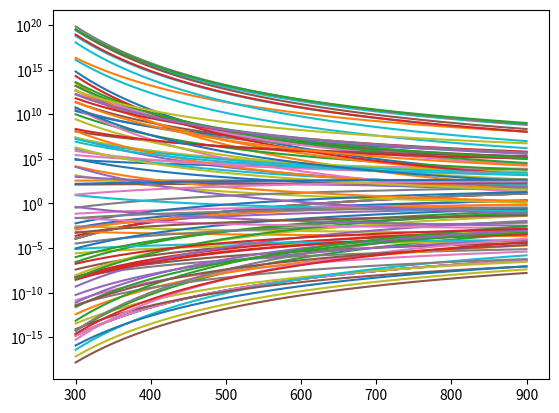

Write the Python code that produced this figure.
import numpy as np

print(bool(0))
print(bool(1))
# print(bool([1]))
# print(bool([]))
# print(bool([10.0]))
# print(bool({}))
# print(bool('RTJ 3'))

print(10 > 5)
print(5  > 10)
print(10 == 10)
print(10 != 15)
print(type('Hello!') == str)
print(type('10') != float)

print(10 > 5  and 10 < 25)
print(10 > 15 and 10 < 25)
print(10 > 15 or  10 < 25)
print(10 > 15 or  29 < 25)
print(not 10 > 15)
print(not 15 > 10)

z = 20
# z = 20.1
print(10 < z <= 30)
print(10 < z <= 30 and type(z) == int)
print(10 < z <= 30 and (type(z) == int or type(z) == float))

Bowei = 'Great TA'
# Bowei = 'Not a Great TA'
if Bowei == 'Great TA':
    print('Bowei is A Great TA!')

A = 10
# A = 100
if 5 < A < 35:
    print("A is between 5 and 35!")
elif 35 < A < 70:
    print("A is between 35 and 70!")
else:
    print("A is higher than I can count!")

import datetime
x = datetime.datetime.now()
if x.month == 5 and x.day == 28:
    print("Happy Birthday Jesse!")

n = 0.0
while n <= 10.0:
    print(n)
    n = n + 1.0

x = 0
while x < 20:
    if x < 10:
        print('x is less than 10, it is', x)
    elif x >= 10 & x < 20:
        print('x is between 10 and 20, it is', x)
    x = x + 1

A = [1,2,3,4,5,6,7,8,9,10,11]

for value in A:
    print(value)
# print(A)

for value in A:
    print(value**2)

# for value in A:
#     print(value - 74)
    
# for value in A:
#     print(value%2)

B = []
for i in range(10,-11,-1):
    print(B)
    B.append(i)
print(B)

meas = [10.75, 12.52, 17.90, 18.4, 22.36, 35.10, 56.2, 74.95] 
pred = [9.4, 13.62, 15.89, 19.23, 21.75, 36.24, 59.46, 73.13]

SE = []                           #initialize by creating an empty list
for k in range(0, len(meas)):
    residual = meas[k] - pred[k]  #calculate residual error
    SE.append(residual**2)        #append square of residual to SE list
SSE = sum(SE)                     #calculate sum of squares   
print(SE, '\n')                   #display square errors
print(SSE)                        #display sum of squares

squares = []
for x in range(1, 746):
    squares.append(x**2)

print(squares[0:11])
print(squares[-1]**(1/2))

squares = [x**2 for x in range(1,746)]

print(squares[0:11])
print(squares[-1]**(1/2))

squaresarray = np.linspace(1, 745, 745)**2
print(squaresarray[0:11])
print(squaresarray[-1]**(1/2))

measarray = np.array(meas)
predarray  = np.array(pred)
residualarray = measarray - predarray
SE = residualarray**2
SSE = np.sum(SE) #numpy's implementation of sum()
print(SSE)

test = [1, 2, 3, 4, 5, 6, 7, 8, 9, 10, 11]           #this is a list
# test = (1, 2, 3, 4, 5, 6, 7, 8, 9, 10, 11)           #this is a tuple
# test = np.array([1, 2, 3, 4, 5, 6, 7, 8, 9, 10, 11]) #this is a numpy array
# test = range(1, 12)                                  #this is a range
# test = 'These go to eleven'                          #this is a string
# test = 7         #An integer
# test = 7.0       #A floating point decimal
# test = True      #A boolean
# test = 4.75 + 3j #A complex number
iterable = test
for var in iterable:
    print(var)

import random
random.seed(1)
DS = [random.randint(-75,75) for s in range(0,100,1)] #units all in J/mol/K
DH = [random.randint(-100000,100000) for h in range(0,100,1)] #units all in J/mol

T = 500 #K
R = 8.314 #J/mol/K
K = []
for i in range(0,100):
    DG   = DH[i] - T*DS[i]
    temp = np.exp(-DG/R/T)
    K.append(temp)
# K

Temperature = list(range(300, 901, 2))

K = []       
for i in range(0,100):        
    Krxn = []                 
    for T in Temperature:     
        DG = DH[i] - T*DS[i]  
        temp = np.exp(-DG/R/T)   
        Krxn.append(temp)     
    K.append(Krxn)    

import matplotlib.pyplot as plt

plt.plot(Temperature,K[0]) #equivalent to plt.plot(Temperature, K[0][:])

print(K[0][1])
print(K[0][-1])

plt.semilogy(Temperature, K[0])
plt.show()

plt.semilogy(Temperature, K[0])
plt.semilogy(Temperature, K[1])
plt.show()

plt.semilogy(Temperature, K[0], Temperature, K[1])

K = []                        
for i in range(0, 100):   #iterate over all reactions    
    Krxn = []                 
    for T in Temperature: #iterate over all temperaturees    
        DG = DH[i] - T*DS[i]  
        temp = np.exp(-DG/R/T)  
        Krxn.append(temp)    
    K.append(Krxn)             
    plt.semilogy(Temperature,K[i])  #This adds the 301 equilibrium constants for the current reaction to the plot.